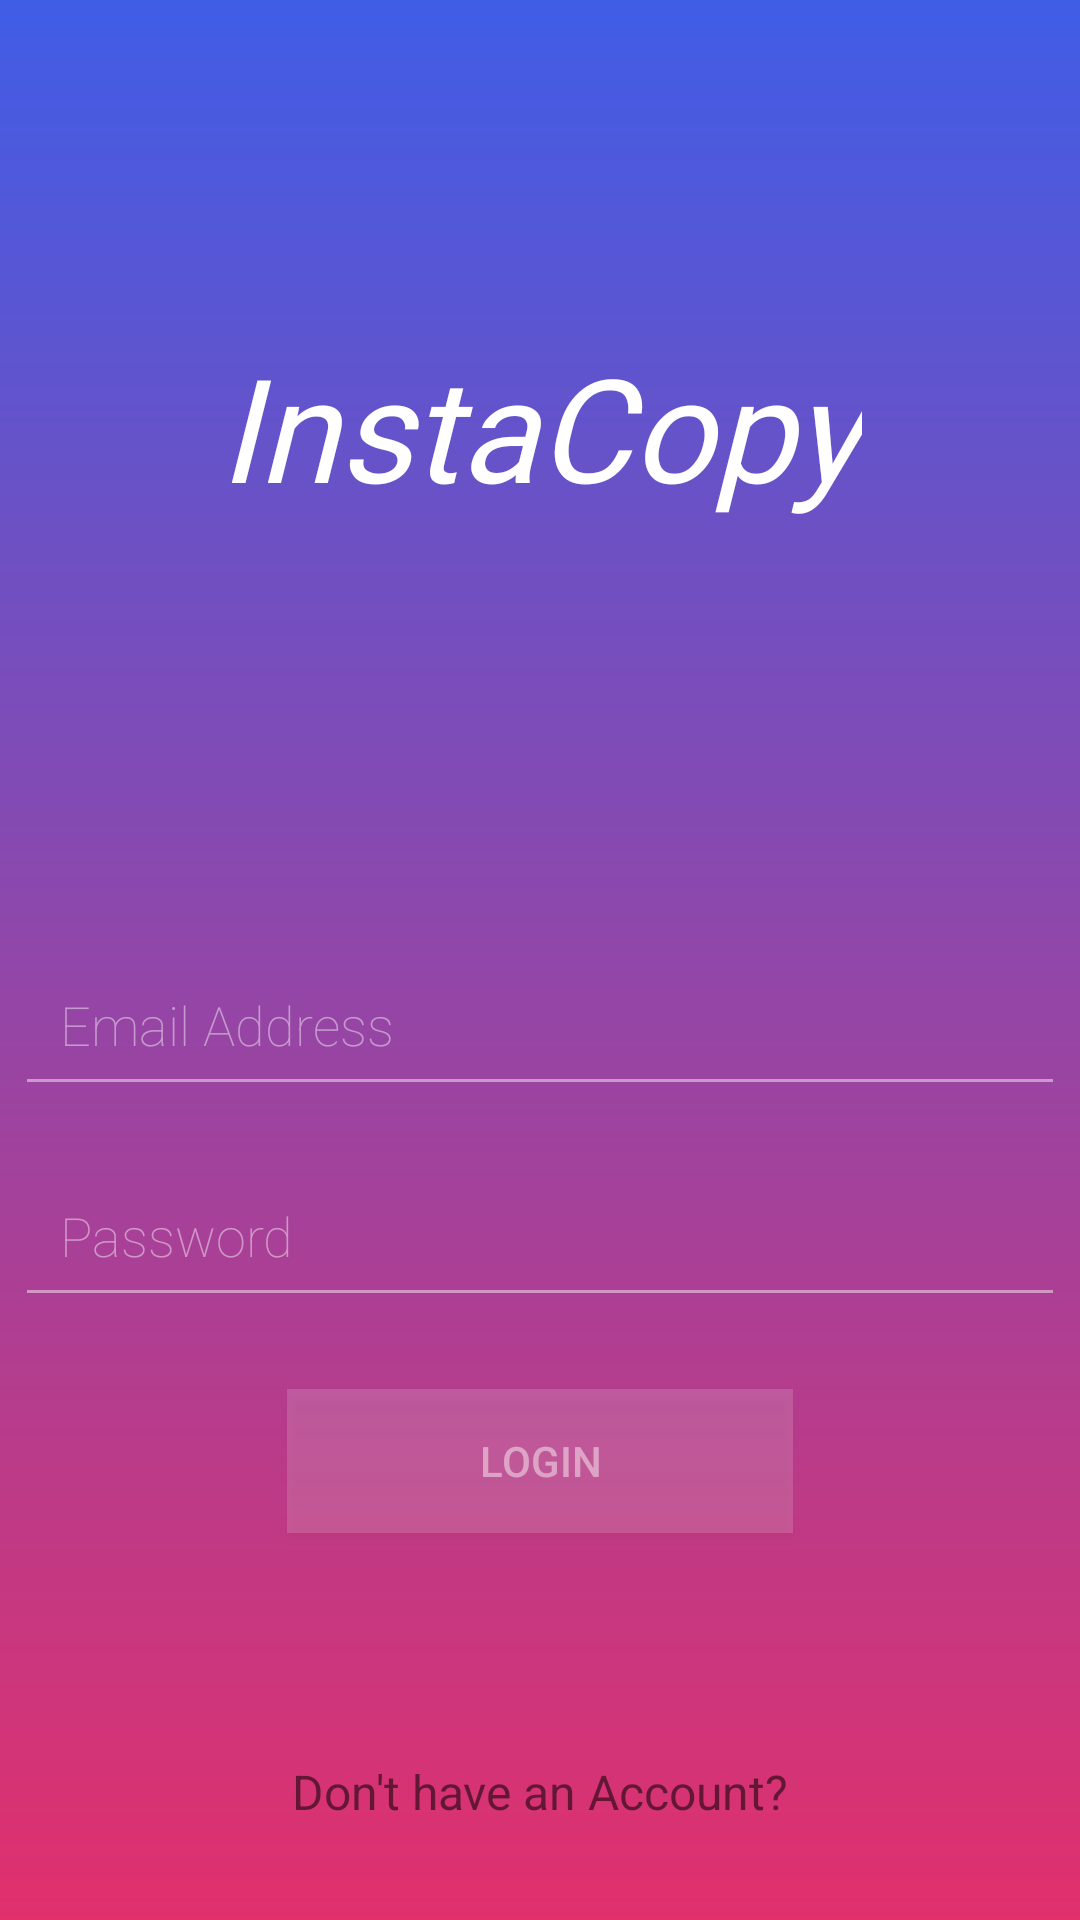

This screen was rendered from an Android layout file. Write that file and the resources it references.
<!-- AndroidManifest.xml: application theme AppTheme -->
<!-- res/layout/activity_login.xml -->
<?xml version="1.0" encoding="utf-8"?>
<android.support.constraint.ConstraintLayout xmlns:android="http://schemas.android.com/apk/res/android"
    xmlns:app="http://schemas.android.com/apk/res-auto"
    xmlns:tools="http://schemas.android.com/tools"
    android:layout_width="match_parent"
    android:layout_height="match_parent"
    android:background="@drawable/loginbackground"
    tools:context=".LoginActivity">

    <EditText
        android:id="@+id/login_email"
        android:layout_width="350dp"
        android:layout_height="wrap_content"
        android:layout_marginStart="8dp"
        android:layout_marginTop="120dp"
        android:layout_marginEnd="8dp"
        android:autofillHints=""
        android:backgroundTint="#75FFFFFF"
        android:ems="10"
        android:fontFamily="sans-serif-thin"
        android:hint="@string/email_address"
        android:inputType="textEmailAddress"
        android:padding="15dp"
        android:textColor="@color/common_google_signin_btn_text_dark_default"
        android:textColorHint="#75FFFFFF"
        app:layout_constraintEnd_toEndOf="parent"
        app:layout_constraintStart_toStartOf="parent"
        app:layout_constraintTop_toBottomOf="@+id/textView2"
        tools:targetApi="o" />

    <EditText
        android:id="@+id/login_password"
        android:layout_width="350dp"
        android:layout_height="wrap_content"
        android:layout_marginStart="8dp"
        android:layout_marginTop="16dp"
        android:layout_marginEnd="8dp"
        android:autofillHints=""
        android:backgroundTint="#75FFFFFF"
        android:ems="10"
        android:fontFamily="sans-serif-thin"
        android:hint="@string/password"
        android:inputType="textPassword"
        android:padding="15dp"
        android:textColor="@color/common_google_signin_btn_text_dark_default"
        android:textColorHint="#75FFFFFF"
        app:layout_constraintEnd_toEndOf="parent"
        app:layout_constraintStart_toStartOf="parent"
        app:layout_constraintTop_toBottomOf="@+id/login_email" />

    <Button
        android:id="@+id/login_loginbtn"
        android:layout_width="wrap_content"
        android:layout_height="wrap_content"
        android:layout_marginStart="8dp"
        android:layout_marginTop="24dp"
        android:layout_marginEnd="8dp"
        android:background="#27FFFFFF"
        android:paddingLeft="64dp"
        android:paddingRight="64dp"
        android:text="@string/login"
        android:textColor="#75ffffff"
        app:layout_constraintEnd_toEndOf="parent"
        app:layout_constraintStart_toStartOf="parent"
        app:layout_constraintTop_toBottomOf="@+id/login_password" />

    <TextView
        android:id="@+id/textView2"
        android:layout_width="wrap_content"
        android:layout_height="wrap_content"
        android:layout_marginStart="8dp"
        android:layout_marginTop="90dp"
        android:layout_marginEnd="8dp"
        android:fontFamily="@font/satisfy"
        android:padding="20dp"
        android:text="@string/instacopy"
        android:textColor="#fff"
        android:textSize="48sp"
        android:textStyle="italic"
        android:typeface="serif"
        app:layout_constraintEnd_toEndOf="parent"
        app:layout_constraintStart_toStartOf="parent"
        app:layout_constraintTop_toTopOf="parent" />

    <TextView
        android:id="@+id/login_register"
        android:layout_width="wrap_content"
        android:layout_height="wrap_content"
        android:layout_marginStart="30dp"
        android:layout_marginTop="8dp"
        android:layout_marginEnd="30dp"
        android:layout_marginBottom="32dp"
        android:text="Don't have an Account?"
        android:textColor="@color/common_google_signin_btn_text_dark_default"
        android:textSize="16sp"
        app:layout_constraintBottom_toBottomOf="parent"
        app:layout_constraintEnd_toEndOf="parent"
        app:layout_constraintStart_toStartOf="parent"
        app:layout_constraintTop_toBottomOf="@+id/login_loginbtn"
        app:layout_constraintVertical_bias="1.0" />

</android.support.constraint.ConstraintLayout>
<!-- resources referenced by this layout -->
<resources>
  <!-- drawable loginbackground (drawable) -->
  <?xml version="1.0" encoding="utf-8"?>
  <shape xmlns:android="http://schemas.android.com/apk/res/android"
      android:shape="rectangle"
      >
      <gradient
          android:startColor="#405de6"
          android:endColor="#e1306c"
          android:angle="-270"
          />
  </shape>
  <string name="email_address">Email Address</string>
  <string name="instacopy">InstaCopy</string>
  <string name="login">Login</string>
  <string name="password">Password</string>
  <style name="AppTheme" parent="Theme.AppCompat.Light.NoActionBar">
          
          <item name="colorPrimary">#405de6</item>
          <item name="colorPrimaryDark">#405de6</item>
          <item name="colorAccent">@color/colorAccent</item>
      </style>
  <color name="colorAccent">#D81B60</color>
</resources>
